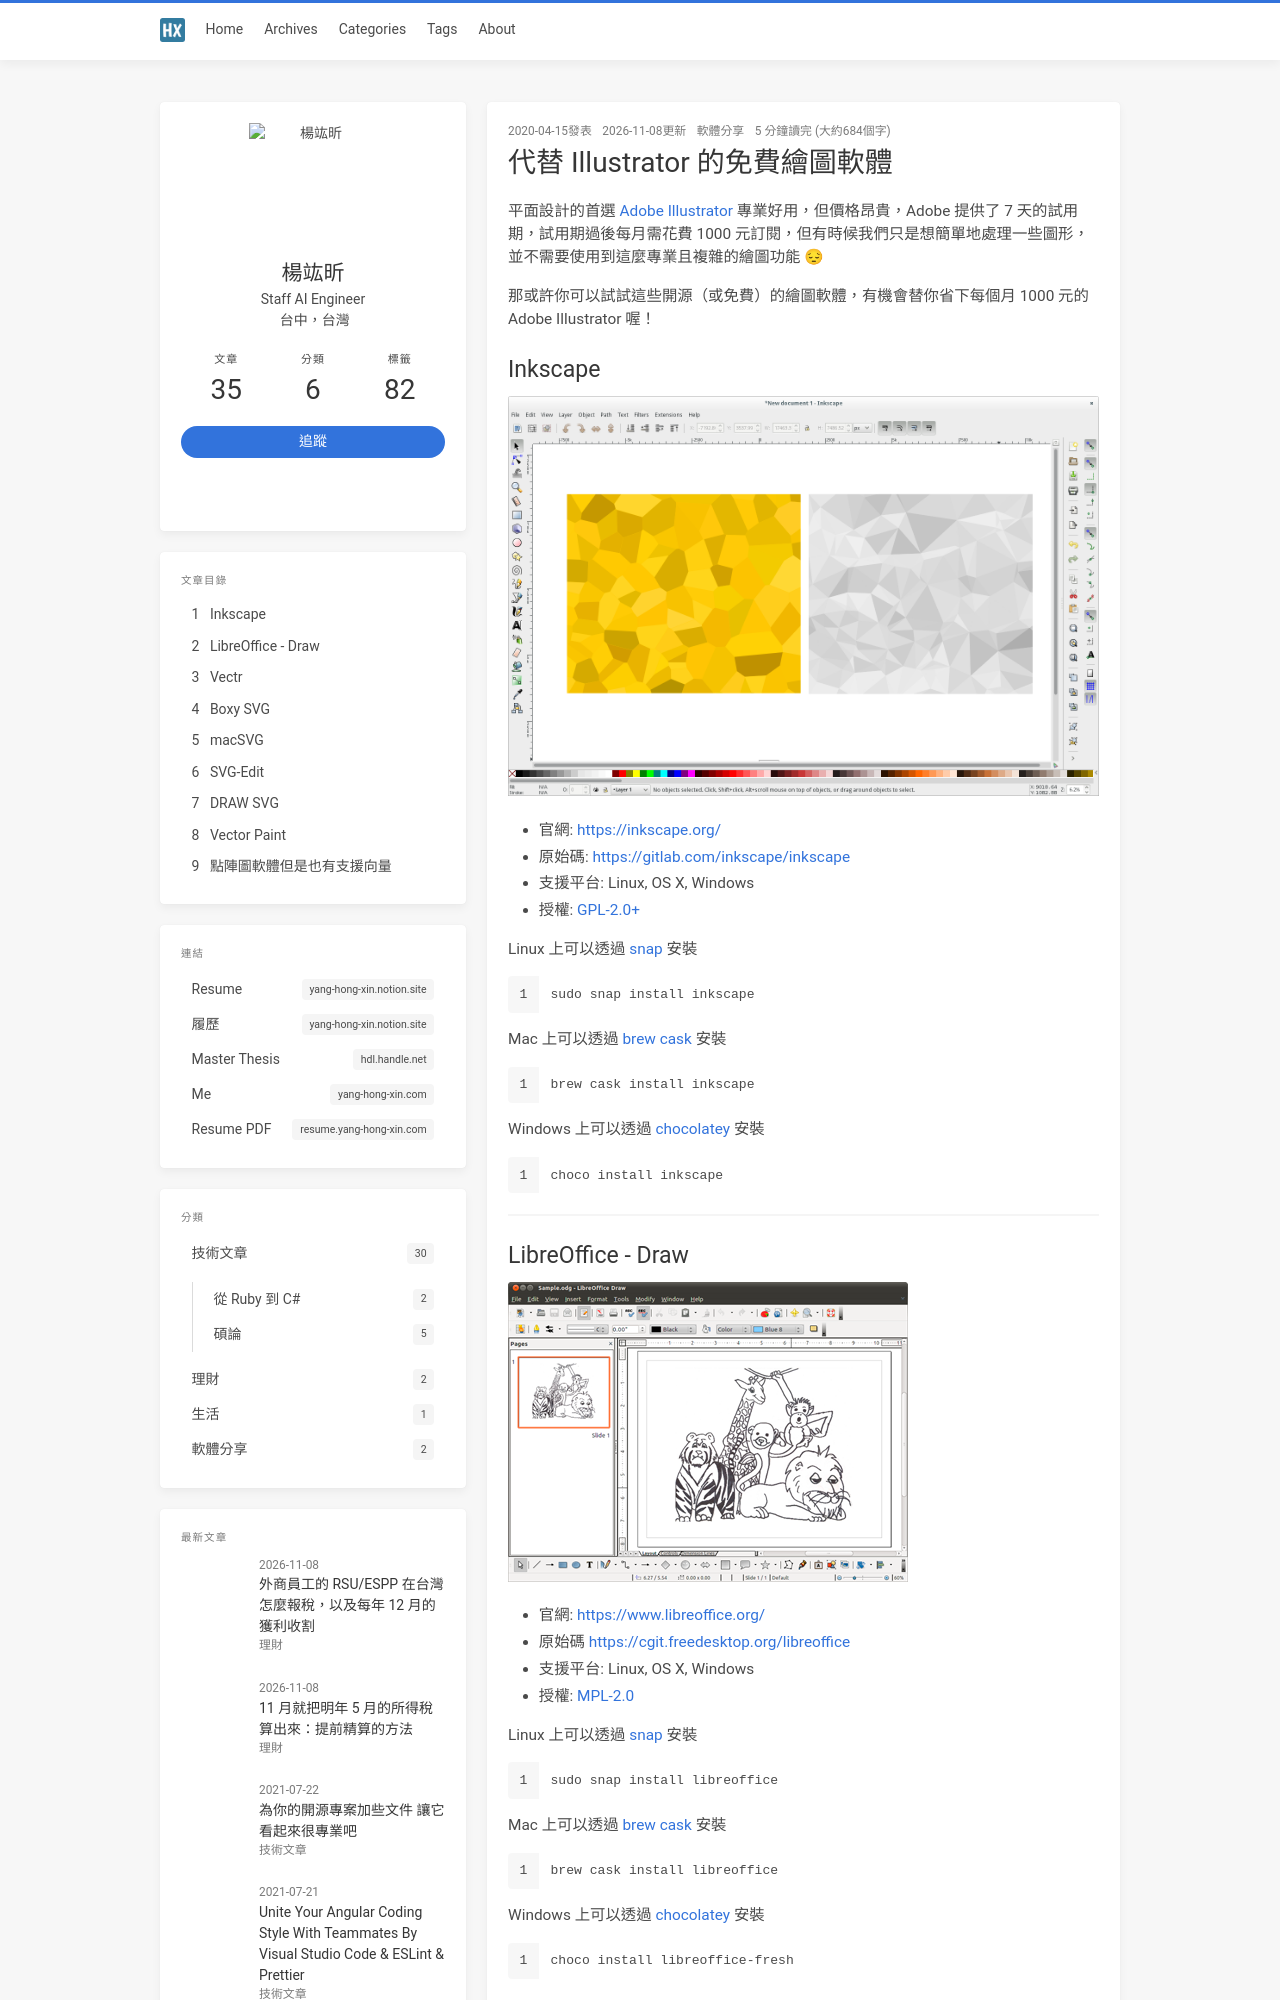

repository: jk195417/blog · page: free-or-open-source-illustrator-alternatives/index.html · generator: jekyll

---
title: 代替 Illustrator 的免費繪圖軟體
thumbnail: 'free-or-open-source-illustrator-alternatives/green-svg-banner.svg'
toc: true
categories:
  - 軟體分享
tags:
  - free
  - illustrator
  - alternative
---

平面設計的首選 [Adobe Illustrator](https://www.adobe.com/tw/products/illustrator/free-trial-download.html) 專業好用，但價格昂貴，Adobe 提供了 7 天的試用期，試用期過後每月需花費 1000 元訂閱，但有時候我們只是想簡單地處理一些圖形，並不需要使用到這麼專業且複雜的繪圖功能 😔

那或許你可以試試這些開源（或免費）的繪圖軟體，有機會替你省下每個月 1000 元的 Adobe Illustrator 喔！

<!-- more -->

## Inkscape

{% asset_img 'inkscape-screenshot.png' %}

- 官網: <https://inkscape.org/>
- 原始碼: <https://gitlab.com/inkscape/inkscape>
- 支援平台: Linux, OS X, Windows
- 授權: [GPL-2.0+](https://inkscape.org/about/license/)

Linux 上可以透過 [snap](https://snapcraft.io/inkscape) 安裝

```sh
sudo snap install inkscape
```

Mac 上可以透過 [brew cask](https://formulae.brew.sh/cask/inkscape) 安裝

```sh
brew cask install inkscape
```

Windows 上可以透過 [chocolatey](https://chocolatey.org/packages/inkscape) 安裝

```sh
choco install inkscape
```

---
